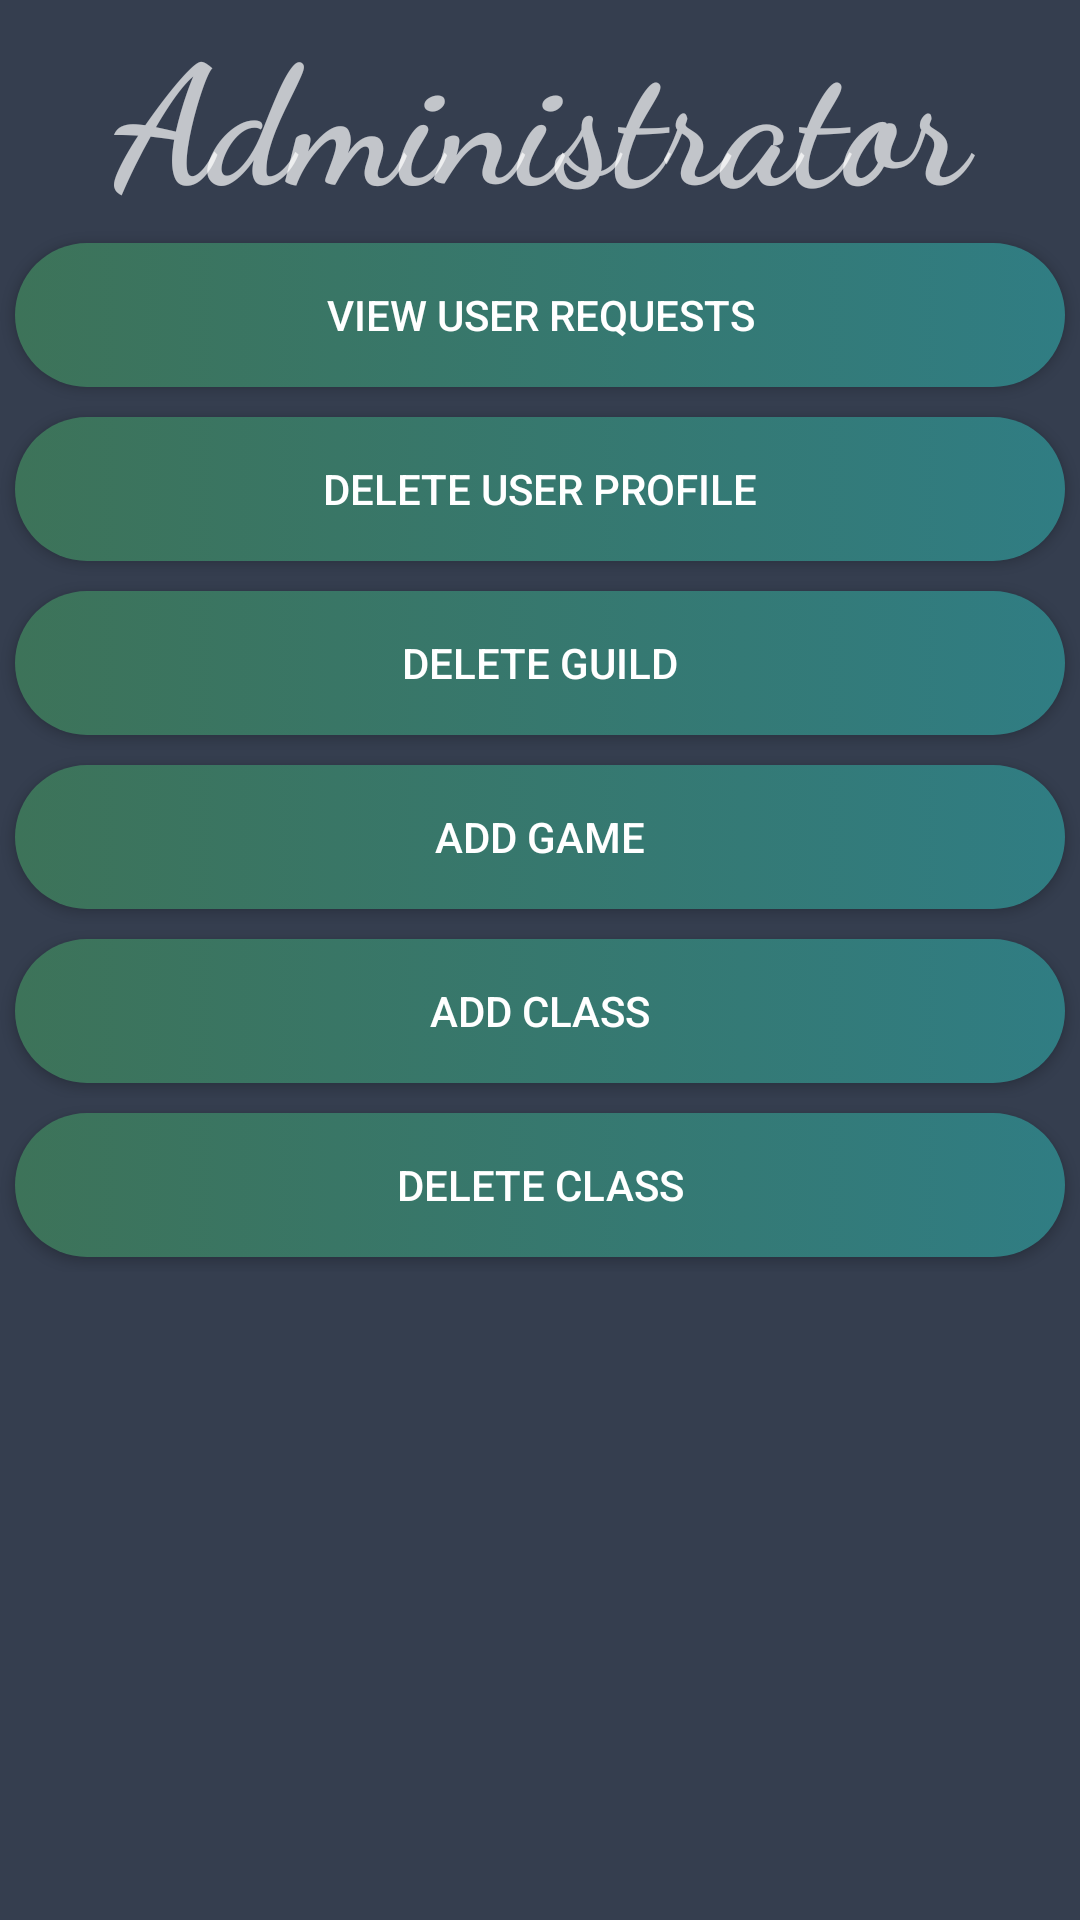

Produce the Android XML layout that renders to this screen, including the resource entries it uses.
<!-- AndroidManifest.xml: activity theme Theme.AppCompat.NoActionBar -->
<!-- res/layout/activity_administrator_profile.xml -->
<?xml version="1.0" encoding="utf-8"?>
<android.widget.RelativeLayout xmlns:android="http://schemas.android.com/apk/res/android"
    xmlns:app="http://schemas.android.com/apk/res-auto"
    xmlns:tools="http://schemas.android.com/tools"
    android:layout_width="match_parent"
    android:layout_height="match_parent"
    tools:context="hr.fer.amigosi.guildbuild.AdministratorProfileActivity"
    android:background="@color/colorPrimaryDark"><![CDATA[>]]>


    <LinearLayout
        android:layout_width="match_parent"
        android:layout_height="match_parent"
        android:orientation="vertical">
        android:textAlignment="center"

        <TextView
            android:id="@+id/AdminProfileText"
            android:layout_width="match_parent"
            android:layout_height="wrap_content"
            android:fontFamily="cursive"
            android:text="Administrator"
            android:textAlignment="center"
            android:textSize="55sp"
            android:textStyle="bold" />

        <LinearLayout
            android:layout_width="match_parent"
            android:layout_height="wrap_content"
            android:orientation="horizontal">

            <Button
                android:id="@+id/AdminAddUserButton"
                style="@style/button_style"
                android:layout_width="match_parent"
                android:layout_height="wrap_content"
                android:layout_weight="1"
                android:text="View User Requests"
                android:textAppearance="@style/TextAppearance.AppCompat.Button" />



        </LinearLayout>
        <LinearLayout
            android:layout_width="match_parent"
            android:layout_height="wrap_content"
            android:orientation="vertical">


            <Button
                android:id="@+id/AdminDeleteProfileButton"
                style="@style/button_style"
                android:layout_width="match_parent"
                android:layout_height="wrap_content"
                android:layout_weight="1"
                android:text="Delete user profile"
                android:textAppearance="@style/TextAppearance.AppCompat.Button" />
        </LinearLayout>
        <LinearLayout
         android:layout_width="match_parent"
         android:layout_height="wrap_content"
         android:orientation="vertical">

            <Button
                 android:id="@+id/AdminDeleteGuildButton"
                 style="@style/button_style"
                 android:layout_width="match_parent"
                 android:layout_height="wrap_content"
                 android:layout_weight="1"
                 android:textAlignment="center"
                 android:text="Delete Guild"
                 android:textAppearance="@style/TextAppearance.AppCompat.Button" />



            </LinearLayout>

        <LinearLayout
            android:layout_width="match_parent"
            android:layout_height="wrap_content"
            android:orientation="vertical">

            <Button
                android:id="@+id/AdminAddGameButton"
                style="@style/button_style"
                android:layout_width="match_parent"
                android:layout_height="wrap_content"
                android:layout_weight="1"
                android:textAlignment="center"
                android:text="Add Game"
                android:textAppearance="@style/TextAppearance.AppCompat.Button" />



        </LinearLayout>

        <LinearLayout
            android:layout_width="match_parent"
            android:layout_height="wrap_content"
            android:orientation="vertical">

            <Button
                android:id="@+id/AdminAddClassButton"
                style="@style/button_style"
                android:layout_width="match_parent"
                android:layout_height="wrap_content"
                android:layout_weight="1"
                android:textAlignment="center"
                android:text="Add Class"
                android:textAppearance="@style/TextAppearance.AppCompat.Button" />



        </LinearLayout>

        <LinearLayout
            android:layout_width="match_parent"
            android:layout_height="wrap_content"
            android:orientation="vertical">

            <Button
                android:id="@+id/AdminDelClassButton"
                style="@style/button_style"
                android:layout_width="match_parent"
                android:layout_height="wrap_content"
                android:layout_weight="1"
                android:textAlignment="center"
                android:text="Delete Class"
                android:textAppearance="@style/TextAppearance.AppCompat.Button" />



        </LinearLayout>

    </LinearLayout>

</android.widget.RelativeLayout>
<!-- resources referenced by this layout -->
<resources>
  <color name="colorPrimaryDark">#353E4F</color>
  <style name="button_style">
          <item name="android:layout_margin">5dp</item>
          <item name="android:background">@drawable/buttonstyle</item>
          <item name="android:layout_width">match_parent</item>
          <item name="android:layout_height">wrap_content</item>
          <item name="android:textAlignment">center</item>
          <item name="android:layout_weight">1</item>
          <item name="android:textAppearance">@style/TextAppearance.AppCompat.Button</item>
      </style>
  <!-- drawable buttonstyle (drawable) -->
  <?xml version="1.0" encoding="utf-8"?>
  <selector xmlns:android="http://schemas.android.com/apk/res/android">
      <item>
          <shape android:shape="rectangle">
              <corners android:radius="50dp"/>
              <solid android:color="#FDFDFE"/>
              <size android:height="30dp"/>
              <size android:width="30dp"/>
              <gradient android:startColor="#3d7359"
                  android:endColor="#307d83">
  
              </gradient>
          </shape>
      </item>
  </selector>
</resources>
